Run: headless pygame with SDL's dummy video driver; simulated clock (each Clock.tick advances the game by its frame time, no real sleeping); random seed 0; keys injected as events and as key.get_pressed() state; no mouse input.
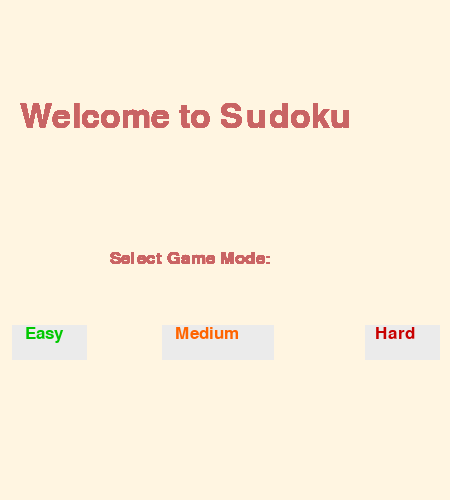
Frame 1 of 4 · flips 1–60 · no input
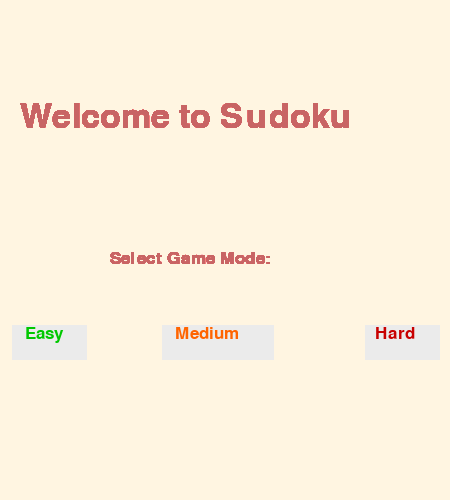
Frame 2 of 4 · flips 61–180 · tapped SPACE, RETURN · held RIGHT (→), D
Frame 3 of 4 · flips 181–300 · held DOWN (↓), S · screen unchanged from frame 2, image omitted
Frame 4 of 4 · flips 301–420 · held LEFT (←), A, UP (↑), W · screen unchanged from frame 3, image omitted

The pygame program that drew these frames:

import pygame

pygame.init()

screen = pygame.display.set_mode((450, 500))

screen.fill((255, 245, 225))


def start_screen():
    start_font = pygame.font.SysFont("Garamond", 50)
    start_title = start_font.render("Welcome to Sudoku", True, (200, 100, 100))
    screen.blit(start_title, (20, 100))

    other_font = pygame.font.SysFont("Trebuchet MS", 25)
    start_select_text = other_font.render("Select Game Mode:", True, (200, 100, 100))
    screen.blit(start_select_text, (110, 250))

    easy_select_text = other_font.render("Easy", True, (0, 200, 0))
    rect_easy = pygame.draw.rect(screen, (235, 235, 235), (12, 325, 75, 35), width=0)
    screen.blit(easy_select_text, (25, 325))

    medium_select_text = other_font.render("Medium", True, (255, 100, 0))
    rect_medium = pygame.draw.rect(screen, (235, 235, 235), (162, 325, 112, 35), width=0)
    screen.blit(medium_select_text, (175, 325))

    hard_select_text = other_font.render("Hard", True, (200, 0, 0))
    rect_hard = pygame.draw.rect(screen, (235, 235, 235), (365, 325, 75, 35), width=0)
    screen.blit(hard_select_text, (375, 325))
    pygame.display.update()

def win_game():
    win_font = pygame.font.SysFont("Garamond", 75)
    win_title = win_font.render("Game Won!", True, (200, 100, 100))
    screen.blit(win_title, (50, 100))
    exit_font = pygame.font.SysFont("Impact", 25)
    exit_select_text = exit_font.render("Exit", True, (200, 100, 100))
    rect_exit = pygame.draw.rect(screen, (235, 235, 235), (182, 325, 75, 35), width=0)
    screen.blit(exit_select_text, (200, 325))
    pygame.display.update()

def lose_game():
    win_font = pygame.font.SysFont("Garamond", 75)
    win_title = win_font.render("Game Over!", True, (200, 100, 100))
    screen.blit(win_title, (50, 100))
    exit_font = pygame.font.SysFont("Impact", 25)
    exit_select_text = exit_font.render("Restart", True, (200, 100, 100))
    rect_restart = pygame.draw.rect(screen, (235, 235, 235), (170, 325, 112, 35), width=0)
    screen.blit(exit_select_text, (190, 325))
    pygame.display.update()


while True:
    start_screen()
